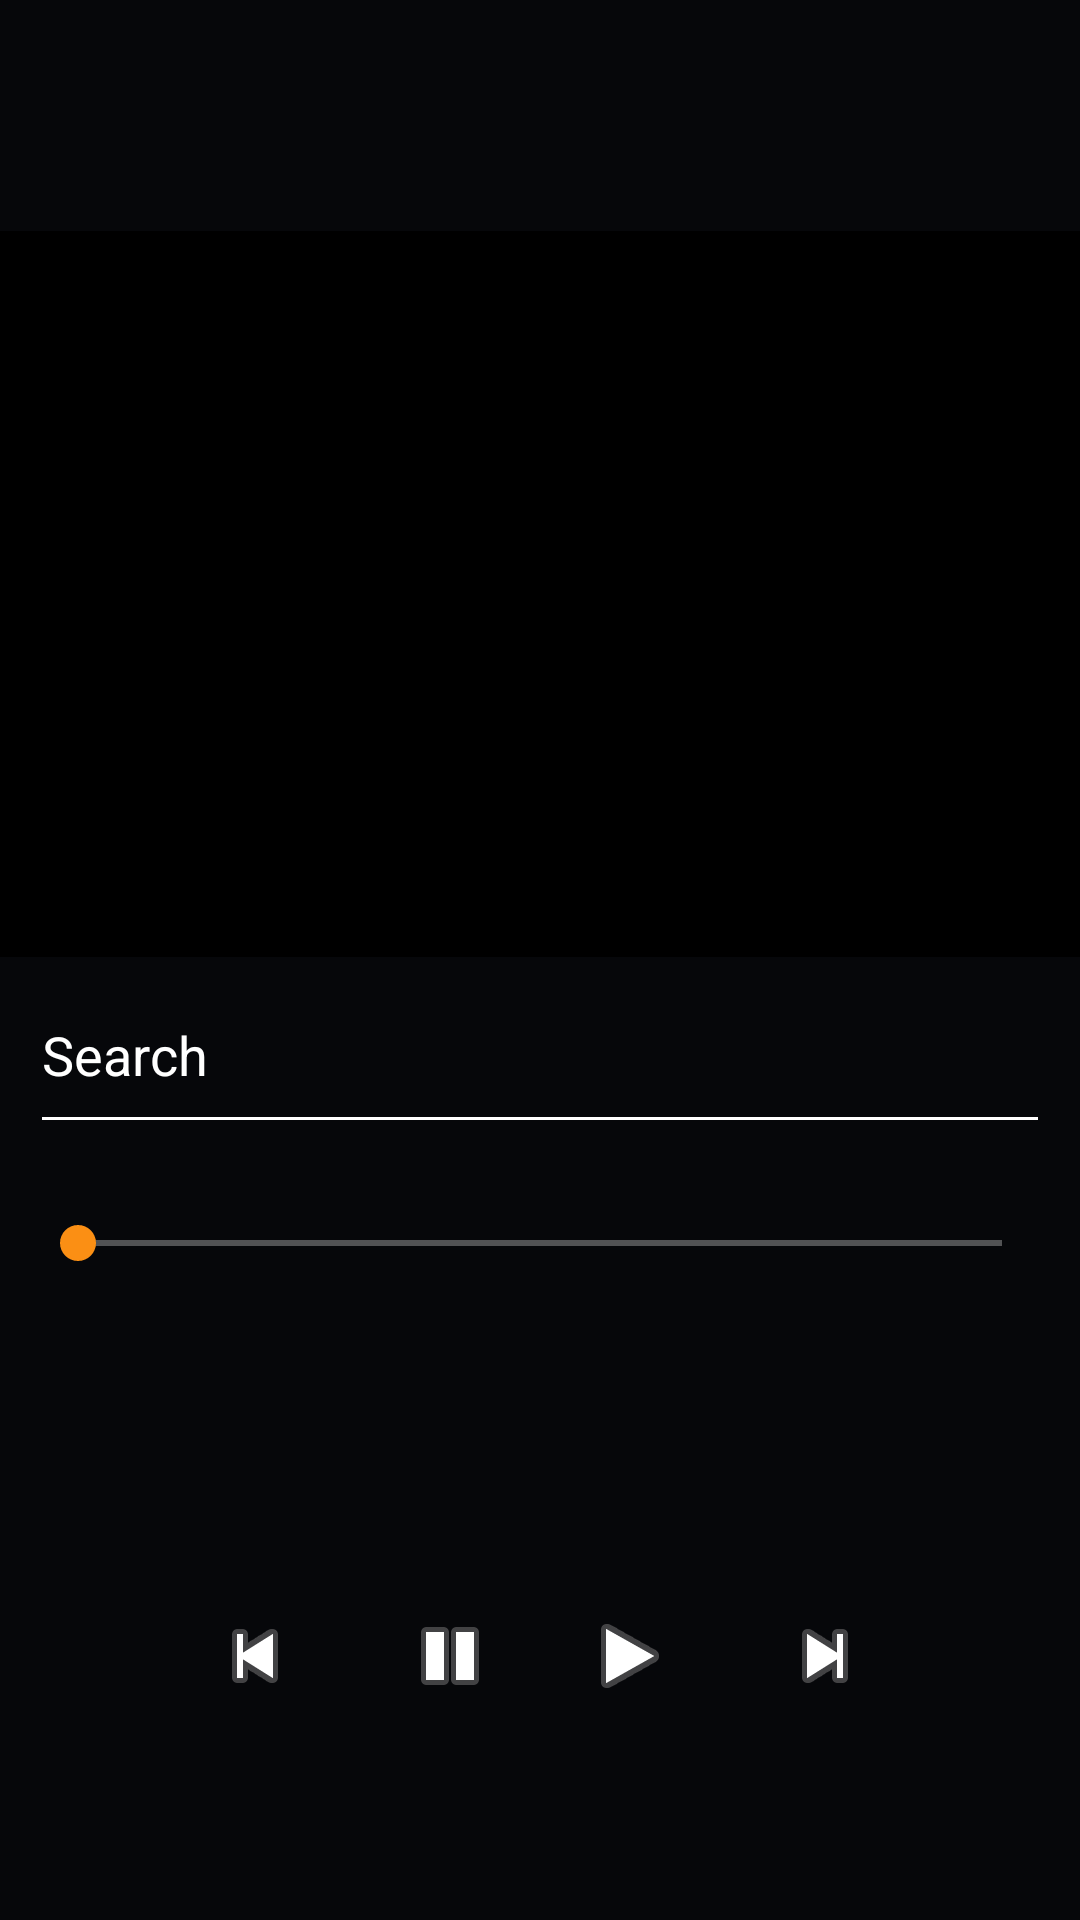

Android layout source for this screen:
<!-- AndroidManifest.xml: application theme AppTheme -->
<!-- res/layout/content_main.xml -->
<?xml version="1.0" encoding="utf-8"?>
<RelativeLayout xmlns:android="http://schemas.android.com/apk/res/android"
    xmlns:app="http://schemas.android.com/apk/res-auto"
    xmlns:tools="http://schemas.android.com/tools"
    android:id="@+id/content_main"
    android:layout_width="match_parent"
    android:layout_height="match_parent"
    app:layout_behavior="@string/appbar_scrolling_view_behavior"
    tools:context="com.example.a.varetoplayer.MainActivity"
    tools:showIn="@layout/app_bar_main">
    <LinearLayout
        android:orientation="vertical"
        android:layout_width="match_parent"
        android:layout_height="match_parent"
        android:layout_marginTop="21dp"
        android:layout_alignParentTop="true"
        android:layout_alignParentLeft="true"
        android:layout_alignParentStart="true"
        android:weightSum="1"
        android:id="@+id/linearLayout">



        <android.support.v7.widget.Toolbar
            android:id="@+id/toolbar"
            android:layout_width="match_parent"
            android:layout_height="wrap_content"
            android:background="@android:color/transparent"
            android:minHeight="?attr/actionBarSize"
            android:titleTextColor="@color/colorAccent">
        </android.support.v7.widget.Toolbar>

        <ImageView
            android:layout_width="match_parent"
            android:layout_height="242dp"
            app:srcCompat="@android:color/background_dark"
            android:id="@+id/image" />

        <EditText
            android:layout_width="match_parent"
            android:layout_height="50dp"
            android:inputType="textNoSuggestions"
            android:text="Search"
            android:ems="10"
            android:id="@+id/search"
            android:onClick="searchFunction"
            android:layout_marginLeft="10dp"
            android:layout_marginRight="10dp"
            android:layout_weight="0.06" />

        <SeekBar
            android:layout_width="match_parent"
            android:layout_height="60dp"
            android:id="@+id/seekBar"
            android:layout_marginLeft="10dp"
            android:layout_marginRight="10dp"
            android:layout_weight="0.03" />


    </LinearLayout>

    <RelativeLayout
        android:layout_width="match_parent"
        android:layout_height="133dp"
        android:layout_alignParentBottom="true"
        android:layout_alignParentLeft="true"
        android:layout_alignParentStart="true"
        android:id="@+id/relativeLayout">

        <LinearLayout
            android:orientation="horizontal"
            android:layout_width="260dp"
            android:layout_height="91dp"
            android:layout_alignParentTop="true"
            android:layout_centerHorizontal="true">
            <ImageButton
                android:layout_width="70dp"
                android:layout_height="50dp"
                app:srcCompat="@android:drawable/ic_media_previous"
                android:id="@+id/previous"
                android:layout_marginTop="20dp"
                android:backgroundTint="@android:color/transparent"
                android:onClick="previous"/>

            <ImageButton
                android:layout_width="60dp"
                android:layout_height="50dp"
                app:srcCompat="@android:drawable/ic_media_pause"
                android:id="@+id/pause"
                android:layout_marginTop="20dp"
                android:backgroundTint="@android:color/transparent"
                android:onClick="pause"/>

            <ImageButton
                android:layout_width="60dp"
                android:layout_height="50dp"
                app:srcCompat="@android:drawable/ic_media_play"
                android:id="@+id/play"
                android:layout_marginTop="20dp"

                android:backgroundTint="@android:color/transparent"
                android:onClick="play"/>

            <ImageButton
                android:layout_width="70dp"
                android:layout_height="50dp"
                app:srcCompat="@android:drawable/ic_media_next"
                android:id="@+id/skip"
                android:layout_marginTop="20dp"
                android:backgroundTint="@android:color/transparent"
                android:onClick="skip"/>
        </LinearLayout>
    </RelativeLayout>

</RelativeLayout>
<!-- res/layout/app_bar_main.xml (included above) -->
<?xml version="1.0" encoding="utf-8"?>
<android.support.design.widget.CoordinatorLayout
    xmlns:android="http://schemas.android.com/apk/res/android"
    xmlns:app="http://schemas.android.com/apk/res-auto"
    xmlns:tools="http://schemas.android.com/tools"
    android:layout_width="match_parent"
    android:layout_height="match_parent"
    android:fitsSystemWindows="true"
    tools:context="com.example.a.varetoplayer.MainActivity">

    <android.support.design.widget.AppBarLayout
        android:layout_width="match_parent"
        android:layout_height="wrap_content"
        android:theme="@style/AppTheme.AppBarOverlay">

    </android.support.design.widget.AppBarLayout>

    <include layout="@layout/content_main" />
</android.support.design.widget.CoordinatorLayout>
<!-- resources referenced by this layout -->
<resources>
  <color name="colorAccent">#fb8f14</color>
  <style name="AppTheme.AppBarOverlay" parent="ThemeOverlay.AppCompat.Dark.ActionBar" />
  <style name="AppTheme" parent="Theme.AppCompat.NoActionBar">
          
          <item name="colorPrimary">@color/colorPrimary</item>
          <item name="colorPrimaryDark">@color/colorPrimaryDark</item>
          <item name="colorAccent">@color/colorAccent</item>
          <item name="android:colorBackground">@color/colorPrimary</item>
          <item name="android:textColorSecondary">@android:color/white</item>
          <item name="android:windowBackground">@color/colorPrimary</item>
          <item name="android:textColorPrimary">@android:color/white</item>
          <item name="android:colorForeground">@color/foreground_material_light</item>
          <item name="android:textColorPrimaryInverse">?attr/actionMenuTextColor</item>
          <item name="android:textColorSecondaryInverse">@android:color/white</item>
      </style>
  <color name="colorPrimary">#06070a</color>
  <color name="colorPrimaryDark">#0d0802</color>
  <color name="foreground_material_light">#191010</color>
</resources>
